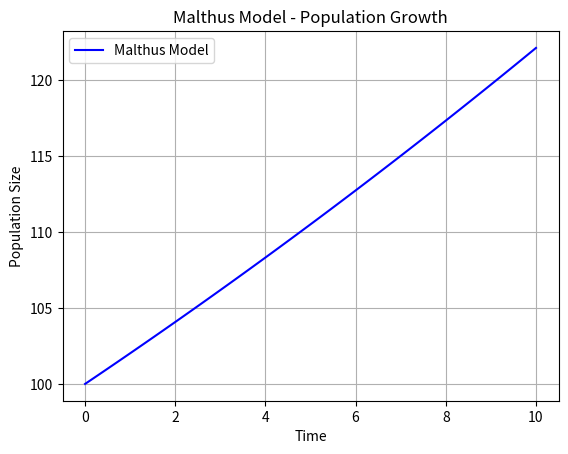

This figure's Python source:
import numpy as np
import matplotlib.pyplot as plt

def malthus_model(N0, r, t):
    # Calculate the population size at time t using the Malthus model
    N = N0 * np.exp(r * t)
    return N

# Set the initial population size, growth rate, and time range
N0 = 100  # Initial population size
r = 0.02  # Growth rate
t = np.linspace(0, 10, 100)  # Time range from 0 to 10 with 100 points

# Calculate the population size over time
population = malthus_model(N0, r, t)

# Plot the population growth
plt.plot(t, population, 'b-', label='Malthus Model')
plt.title('Malthus Model - Population Growth')
plt.xlabel('Time')
plt.ylabel('Population Size')
plt.legend()
plt.grid(True)
plt.show()
